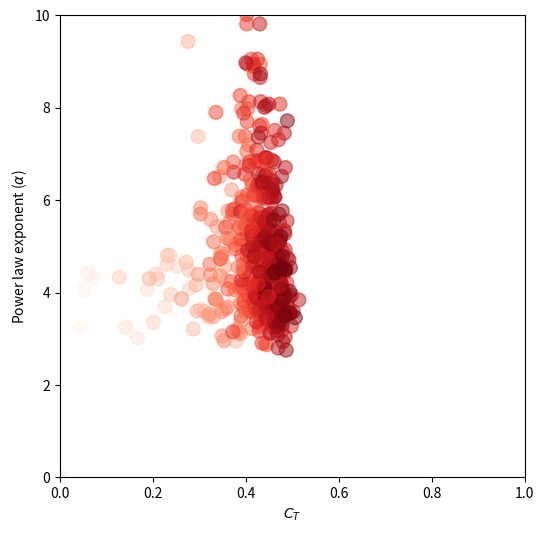

The matplotlib source for this figure:
"""
Created on Tue Aug  3 22:23:05 2021

@author: watsonlevens
"""
from networkx.utils import not_implemented_for
from networkx.utils import py_random_state
import networkx as nx
import random
import matplotlib.pyplot as plt
import numpy as np
import matplotlib as mpl # For colouring

# Numerical calculations of clustering and the power law exponent
prob=np.arange(0,1.01,0.01) # probabilities of linking to a target node and its neighbour
N =100  # Network size
m0 = 3  # Initial network size
 ##A function for generating friend of a friend network
def graph(Gi,N,m0):   #Gi---Initial graph
    Gi.add_edge(2, 0)  # Complete triangle
    for source in range(m0, N): # Start connection from m0 node and stop at n
        node = random.choice(list(Gi.nodes())) # Choose node randomly among the many nodes availabe
        Gi.add_node(source) # Add add to the network
        if p>random.random():
            
           Gi.add_edge(source, node)
        if q >random.random():
           nbrs =[nbr for nbr in Gi.neighbors(node) # neighborhoods are nodes followed by target
                            if not Gi.has_edge(source, nbr) # If no edge btn source node and nbr node (followed node)
                            and not nbr == source] # If neighbor node is not equal to source node 
           if len(nbrs)!=0:
               nbr= random.choice(nbrs)
               Gi.add_edge(source, nbr) # Add edge     
    return Gi

# A function for calculating clustering
@py_random_state(2)
@not_implemented_for('directed') 
def node_clustering(G, trials=1000, seed=None):
    #Calculates  [trials] weakly connected triangle clusters in graph G
    n = len(G)
    #triangles = 0
    nodes = list(G)
    
    #List of all degree, triangle pairs
    degree_and_triangles=[]
    
    
    for i in [int(seed.random() * n) for i in range(trials)]:
        #print('iteration no:',i)
        #Can take same node twice or more. Can be a problem on small graphs.
        #FOLLOWERS AND FOLLOWED, Weakly connected
        nbrs = list(G[nodes[i]])
        #print('Neighbors of ',i,'are',list(nbrs))
        degree=len(nbrs)
        
        triangles=0
        
#            
        for j,u in enumerate(nbrs):
            #Find all pairs
            for v in nbrs[j+1:]:
                if (u in G[v]):
                    #Weakly connected
                    triangles += 1
        if degree > 1: #Calculate clustering for nodes with degree greater than 2
           #print(triangles)
           degree_and_triangles.append([degree,(triangles/(degree*(degree-1)/2))])  
        else:
             degree_and_triangles.append([degree,0])
    return degree_and_triangles 


alpha_exponent_Numerical =np.zeros((len(prob),len(prob)))
Numericalclusters = np.zeros((len(prob),len(prob)))

pval = np.zeros((len(prob),len(prob))) #For coloring
qval = np.zeros((len(prob),len(prob)))#For coloring
kmaxs = np.zeros(len(prob)) # max degrees for each graph to be used in kmax in theoretical
count =0
for u, p in enumerate(prob):
    count +=1
    #print('Count:',count)
    for v,q in enumerate(prob):
        G =nx.path_graph(m0,create_using=nx.Graph()) # Initial graph with m nodes-Return the Path graph P_n of n nodes linearly connected by n-1 edges.    
        Network =  graph(G,N,m0)
        
        ### Computing numerical power law exponents
        all_degrees= Network.degree() #All degrees
        all_deg= np.array(list(nod_degres for nod, nod_degres in all_degrees))
        x_min =10
        kmaxs[u] =np.max(all_deg)
        some_deg = all_deg[all_deg>=x_min]    ##remove zeros from np.array 
        n = len(np.array(some_deg)) 
        if n>4:
            alpha = 1 + n/sum(np.log((some_deg)/ (x_min-0.5))) ##calculate alpha
            alpha_exponent_Numerical[u,v] = alpha
        else:
            continue
        
##        #For coloring
        pval[u,v]=p
        qval[u,v]=q
                #Numerical calculations of clustering
        ################################################################################ 
        numtrials =1000
        Degrees_and_clustering_coefficients =node_clustering(Network, numtrials)
        array_Degrees_and_clustering_coefficients=np.array(Degrees_and_clustering_coefficients)
        clustering_coefficients=array_Degrees_and_clustering_coefficients[:,1]
        degree=array_Degrees_and_clustering_coefficients[:,0]

        #Find nodes with degree k and calculate their mean
        max_k=max(array_Degrees_and_clustering_coefficients[:,0])        
        if max_k > 3:        
            meancluster = np.zeros(int(max_k))        
            propcluster = np.zeros(int(max_k)) # Proportional of clusters            
            for k_i in np.arange(max_k):
                
                #Find nodes with degree k
                withdegreek_i=array_Degrees_and_clustering_coefficients[:,0]==k_i

                # Computer mean cluster of nodes with degree k
                meancluster[int(k_i)]=np.mean(array_Degrees_and_clustering_coefficients[withdegreek_i,1])
                # Compute proportional of clusters for nodes with degree k.
                propcluster[int(k_i)]=np.sum(withdegreek_i)/numtrials
            
  
            meancluster=np.nan_to_num(meancluster) ## Replacing NaN with 0             
            #Frequency of numerical clusters with degree k.
            clustering=sum(meancluster[3:]*propcluster[3:])/sum(propcluster[3:])
            clustering = np.nan_to_num(clustering)
            Numericalclusters[u,v]= clustering
        else :
            continue
# Plotting the feasible region
fig, ax = plt.subplots(1,figsize=(6, 6), sharex=True, sharey=True, squeeze= True)
plt.rcParams['font.size'] = '20'
#ax.scatter(Numericalclusters, alpha_exponent_Numerical, s=100, cmap=mpl.cm.Reds, alpha=0.5)
ax.scatter(Numericalclusters, alpha_exponent_Numerical,c=pval*qval, s=100, cmap=mpl.cm.Reds, alpha=0.5)
ax.set(xlabel= "$C_T$", ylabel='Power law exponent ($ \u03B1 $)')
ax.set_xlim(0,1)
ax.set_ylim(0, 10)
#plt.savefig('Exponent_clustering.pdf')
